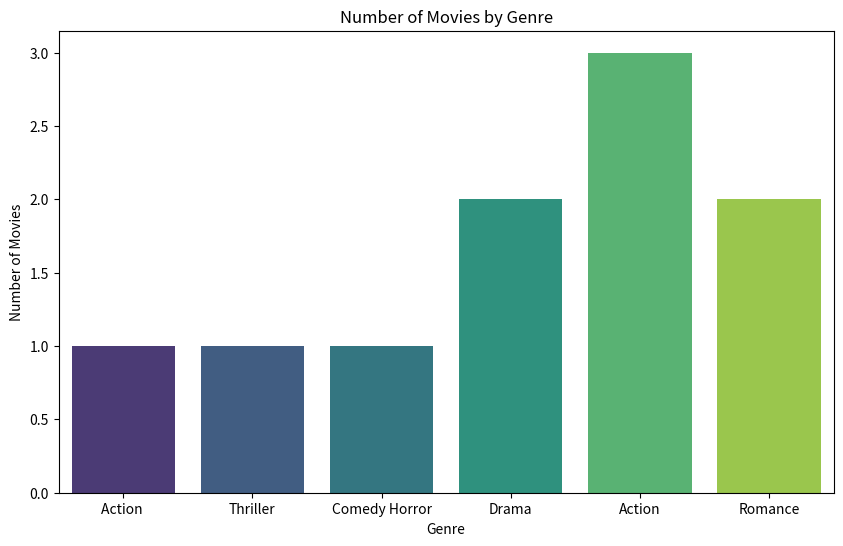
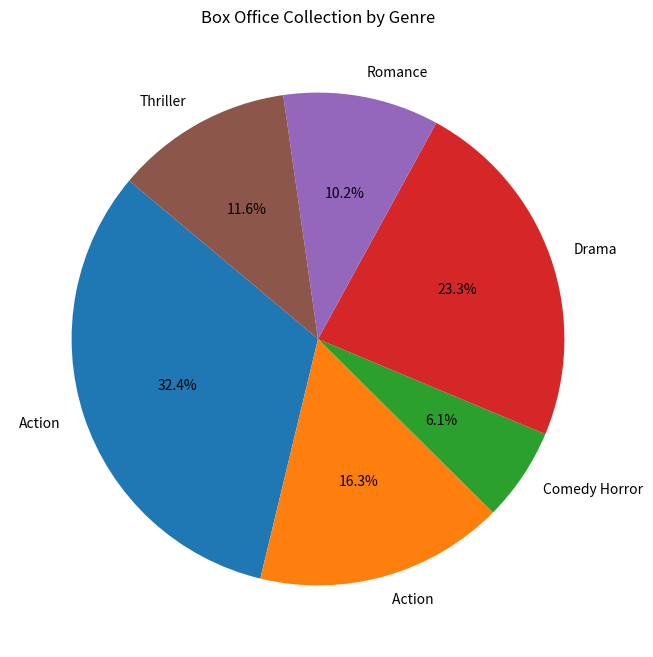

Reproduce these figures in Python, in order.
import pandas as pd
import matplotlib.pyplot as plt
import seaborn as sns

# Sample Bollywood Movie Data
data = {
    
    'movie_title': ['Pushpa 2', 'Jawan', 'Stree 2 C', 'Animal', 'Pathaan', 
                    'Gadar 2', 'Bahubali 2', 'Kabir Singh', 'RRR', 'Sultan'],
                    
    'genre': ['Action ', 'Thriller', 'Comedy Horror', 'Drama', 'Action', 
              'Action', 'Action', 'Romance', 'Drama', 'Romance'],
              
              
    'release_year': [2024, 2023, 2024, 2023, 2023, 
                     2023, 2017, 2019, 2022, 2016],
                     
                     
    'box_office_crores': [1600, 1140, 600, 900, 1050, 
                          691, 1429, 379, 1387, 623],
                          
    'lead_actor': ['Allu Arjun', 'Shah Rukh Khan', 'Rajkkumar Rao', 'Ranveer Singh', 
                   'Shah Rukh Khan', 'Sunny Deol', 'Prabhas', 'Shahid Kapoor', 
                   'Ram Charan', 'Salman Khan']
}

# Create a DataFrame
bollywood_df = pd.DataFrame(data)

# 1. Basic Data Exploration
print("First Five Rows of the DataFrame:")
print(bollywood_df.head())

print("\nDataFrame Info:")
print(bollywood_df.info())

# 2. Genre Analysis
genre_counts = bollywood_df['genre'].value_counts()
print("\nMovie Count by Genre: \n", genre_counts)

# 3. Box Office Collection by Genre
box_office_by_genre = bollywood_df.groupby('genre')['box_office_crores'].sum()
print("\nTotal Box Office Collection by Genre:\n", box_office_by_genre)

# 4. Lead Actor Analysis
lead_actor_box_office = bollywood_df.groupby('lead_actor')['box_office_crores'].sum()
print("\nTotal Box Office Collection by Lead Actor:\n", lead_actor_box_office)

# 5. Bar Chart of Movie Count by Genre
plt.figure(figsize=(10, 6))
sns.countplot(x='genre', data=bollywood_df, palette='viridis')
plt.title("Number of Movies by Genre")
plt.xlabel('Genre')
plt.ylabel('Number of Movies')
plt.show()

# 6. Pie Chart of Box Office Collection by Genre
plt.figure(figsize=(8, 8))
plt.pie(box_office_by_genre, labels=box_office_by_genre.index, 
        autopct='%1.1f%%', startangle=140)
plt.title('Box Office Collection by Genre')
plt.show()
